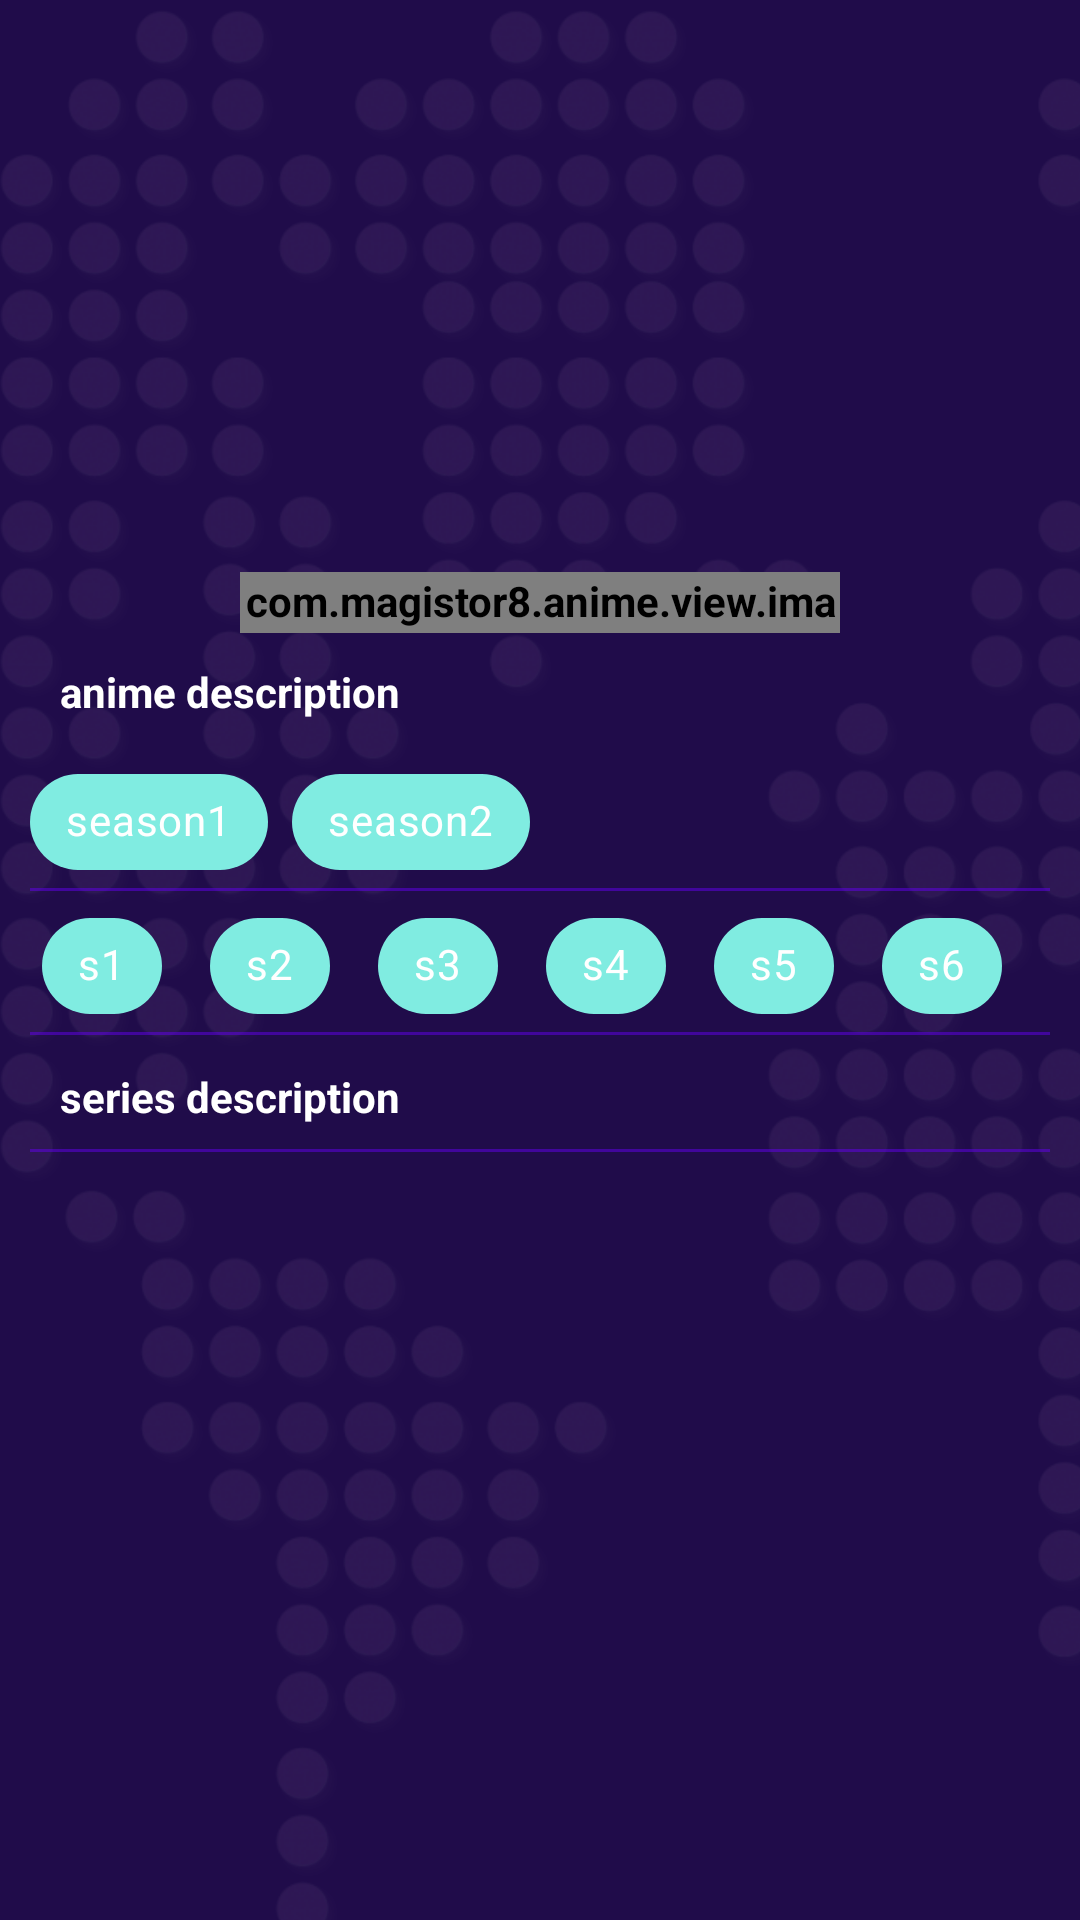

Here is an Android app screen rendered from its layout file. Give the layout XML and the strings, colors and styles it references.
<!-- AndroidManifest.xml: application theme Violet -->
<!-- res/layout/fragment_main_photo.xml -->
<?xml version="1.0" encoding="utf-8"?>
<androidx.constraintlayout.widget.ConstraintLayout xmlns:android="http://schemas.android.com/apk/res/android"
    xmlns:app="http://schemas.android.com/apk/res-auto"
    android:id="@+id/main"
    android:padding="@dimen/mainFragment_padding"
    android:background="?mainBackground"
    android:layout_width="match_parent"
    android:layout_height="match_parent">

    <com.google.android.material.textfield.TextInputLayout
        style="@style/mainFragment_TextInputLayout"
        android:id="@+id/input_layout"
        android:layout_height="wrap_content"
        app:endIconCheckable="true"
        app:layout_constraintTop_toTopOf="parent"
        app:layout_constraintEnd_toEndOf="parent"
        app:layout_constraintStart_toStartOf="parent"
        android:alpha="0"
        android:clickable="false">
        <com.google.android.material.textfield.TextInputEditText
            style="@style/mainFragment_TextInputLayout_TextInputEditText"
            android:id="@+id/input_edit_text"
            android:layout_width="match_parent"
            android:layout_height="wrap_content" />
    </com.google.android.material.textfield.TextInputLayout>


    <LinearLayout
        android:id="@+id/search_group"
        android:layout_width="match_parent"
        android:layout_height="wrap_content"
        android:orientation="horizontal"
        android:layout_marginTop="@dimen/search_group_marginTop"
        app:layout_constraintTop_toBottomOf="@+id/input_layout"
        android:alpha="0"
        android:clickable="false">

        <TextView
            style="@style/search_group_textView"
            android:layout_width="wrap_content"
            android:layout_height="wrap_content"
            android:text="@string/or"/>
        <View
            android:layout_width="0dp"
            android:layout_weight="1"
            android:layout_height="match_parent"/>

        <com.google.android.material.button.MaterialButton
            style="@style/search_group_materialButton"
            android:layout_width="wrap_content" />

    </LinearLayout>



    <ScrollView
        android:id="@+id/scroll"
        android:layout_width="match_parent"
        android:layout_height="0dp"
        android:orientation="vertical"
        android:paddingBottom="@dimen/mainFragment_ScrollView_paddingBottom"
        app:layout_constraintTop_toBottomOf="@+id/search_group"
        app:layout_constraintBottom_toBottomOf="parent">

        <androidx.constraintlayout.motion.widget.MotionLayout
            android:id="@+id/general"
            android:layout_width="match_parent"
            android:layout_height="wrap_content"
            app:layoutDescription="@xml/motion_scene">

            <FrameLayout
                android:id="@+id/image_container"
                android:layout_width="wrap_content"
                android:layout_height="wrap_content"
                app:layout_constraintTop_toTopOf="parent"
                app:layout_constraintStart_toStartOf="parent"
                app:layout_constraintEnd_toEndOf="parent">

                <com.example.anime.view.imageview.EquilateralImageView
                    style="@style/mainFragment_EquilateralImageView"
                    android:id="@+id/image_view"
                    android:layout_width="match_parent"
                    android:layout_height="wrap_content"
                    android:layout_gravity="center"
                    app:layout_constraintTop_toBottomOf="@+id/search_group" />

            </FrameLayout>

            <com.google.android.material.textview.MaterialTextView
                style="@style/mainFragment_animeDescription"
                android:id="@+id/anime_description"
                android:layout_width="match_parent"
                android:layout_height="wrap_content"
                app:layout_constraintTop_toBottomOf="@+id/image_container"
                android:text="@string/anime_description" />


            <HorizontalScrollView
                android:id="@+id/chip_group_season"
                android:layout_width="match_parent"
                android:layout_height="wrap_content"
                android:background="@drawable/textlines"
                android:scrollbars="none"
                app:layout_constraintTop_toBottomOf="@+id/anime_description"
                android:alpha="0"
                android:clickable="false">

                <com.google.android.material.chip.ChipGroup
                    android:layout_width="wrap_content"
                    android:layout_height="wrap_content"
                    app:singleSelection="true"
                    app:layout_constraintTop_toBottomOf="@+id/anime_description">

                    <com.google.android.material.chip.Chip
                        android:id="@+id/chip_1"
                        style="@style/seasonChip"
                        android:layout_width="wrap_content"
                        android:layout_height="wrap_content"
                        android:checked="false"
                        android:text="@string/season1"
                        app:layout_constraintTop_toBottomOf="@+id/chip_group"/>
                    <com.google.android.material.chip.Chip
                        android:id="@+id/chip_2"
                        style="@style/seasonChip"
                        android:layout_width="wrap_content"
                        android:layout_height="wrap_content"
                        android:checked="false"
                        android:text="@string/season2"
                        app:layout_constraintTop_toBottomOf="@+id/chip_group"/>

                </com.google.android.material.chip.ChipGroup>

            </HorizontalScrollView>


            <HorizontalScrollView
                android:id="@+id/chip_group_series"
                android:layout_width="match_parent"
                android:layout_height="wrap_content"
                android:scrollbars="none"
                android:background="@drawable/textlines"
                app:layout_constraintTop_toBottomOf="@+id/chip_group_season"
                android:alpha="0"
                android:clickable="false">

                <com.google.android.material.chip.ChipGroup
                    android:layout_width="wrap_content"
                    android:layout_height="wrap_content"
                    app:singleSelection="true"
                    app:layout_constraintTop_toBottomOf="@+id/anime_description">

                    <com.google.android.material.chip.Chip
                        android:id="@+id/chip_3"
                        style="@style/seriesChip"
                        android:layout_width="wrap_content"
                        android:layout_height="wrap_content"
                        android:checked="false"
                        android:text="@string/s1"
                        app:layout_constraintTop_toBottomOf="@+id/chip_group"/>
                    <com.google.android.material.chip.Chip
                        android:id="@+id/chip_4"
                        style="@style/seriesChip"
                        android:layout_width="wrap_content"
                        android:layout_height="wrap_content"
                        android:checked="false"
                        android:text="@string/s2"
                        app:layout_constraintTop_toBottomOf="@+id/chip_group"/>
                    <com.google.android.material.chip.Chip
                        android:id="@+id/chip_5"
                        style="@style/seriesChip"
                        android:layout_width="wrap_content"
                        android:layout_height="wrap_content"
                        android:checked="false"
                        android:text="@string/s3"
                        app:layout_constraintTop_toBottomOf="@+id/chip_group"/>
                    <com.google.android.material.chip.Chip
                        android:id="@+id/chip_6"
                        style="@style/seriesChip"
                        android:layout_width="wrap_content"
                        android:layout_height="wrap_content"
                        android:checked="false"
                        android:text="@string/s4"
                        app:layout_constraintTop_toBottomOf="@+id/chip_group"/>
                    <com.google.android.material.chip.Chip
                        android:id="@+id/chip_7"
                        style="@style/seriesChip"
                        android:layout_width="wrap_content"
                        android:layout_height="wrap_content"
                        android:checked="false"
                        android:text="@string/s5"
                        app:layout_constraintTop_toBottomOf="@+id/chip_group"/>
                    <com.google.android.material.chip.Chip
                        android:id="@+id/chip_8"
                        style="@style/seriesChip"
                        android:layout_width="wrap_content"
                        android:layout_height="wrap_content"
                        android:checked="false"
                        android:text="@string/s6"
                        app:layout_constraintTop_toBottomOf="@+id/chip_group"/>
                    <com.google.android.material.chip.Chip
                        android:id="@+id/chip_9"
                        style="@style/seriesChip"
                        android:layout_width="wrap_content"
                        android:layout_height="wrap_content"
                        android:checked="false"
                        android:text="@string/s7"
                        app:layout_constraintTop_toBottomOf="@+id/chip_group"/>
                    <com.google.android.material.chip.Chip
                        android:id="@+id/chip_10"
                        style="@style/seriesChip"
                        android:layout_width="wrap_content"
                        android:layout_height="wrap_content"
                        android:checked="false"
                        android:text="@string/s8"
                        app:layout_constraintTop_toBottomOf="@+id/chip_group"/>

                </com.google.android.material.chip.ChipGroup>

            </HorizontalScrollView>

            <com.google.android.material.textview.MaterialTextView
                style="@style/mainFragment_seriesDescription"
                android:id="@+id/series_description"
                android:layout_width="match_parent"
                android:layout_height="wrap_content"
                app:layout_constraintTop_toBottomOf="@+id/chip_group_series"
                android:text="@string/series_description"
                android:background="@drawable/textlines"
                android:alpha="0"
                android:clickable="false"/>

            <com.google.android.material.button.MaterialButton
                style="@style/mainFragment_watchButton"
                android:id="@+id/watch"
                app:layout_constraintTop_toBottomOf="@+id/series_description"
                app:layout_constraintStart_toStartOf="parent"
                app:layout_constraintEnd_toEndOf="parent"
                android:alpha="0"
                android:clickable="false"/>

        </androidx.constraintlayout.motion.widget.MotionLayout>

    </ScrollView>


</androidx.constraintlayout.widget.ConstraintLayout>
<!-- resources referenced by this layout -->
<resources>
  <dimen name="mainFragment_ScrollView_paddingBottom">50dp</dimen>
  <dimen name="mainFragment_padding">10dp</dimen>
  <dimen name="search_group_marginTop">20dp</dimen>
  <!-- drawable textlines (drawable) -->
  <?xml version="1.0" encoding="utf-8"?>
  <layer-list xmlns:android="http://schemas.android.com/apk/res/android" >
      <item
          android:bottom="1dp"
          android:left="-2dp"
          android:right="-2dp"
          android:top="-2dp">
          <shape android:shape="rectangle" >
              <stroke
                  android:width="1dp"
                  android:color="#806200EE" />
  
              <solid android:color="@null" />
          </shape>
      </item>
  
  </layer-list>
  <string name="anime_description">anime description</string>
  <string name="or">OR</string>
  <string name="s1">s1</string>
  <string name="s2">s2</string>
  <string name="s3">s3</string>
  <string name="s4">s4</string>
  <string name="s5">s5</string>
  <string name="s6">s6</string>
  <string name="s7">s7</string>
  <string name="s8">s8</string>
  <string name="season1">season1</string>
  <string name="season2">season2</string>
  <string name="series_description">series description</string>
  <style name="mainFragment_EquilateralImageView">
          <item name="android:layout_marginTop">30dp</item>
          <item name="android:contentDescription">@string/image_description</item>
          <item name="android:tint">?colorOnPrimary</item>
          <item name="srcCompat">@drawable/nophoto</item>
      </style>
  <style name="mainFragment_TextInputLayout_TextInputEditText">
          <item name="android:background">?colorOnPrimary</item>
      </style>
  <style name="mainFragment_animeDescription">
          <item name="android:textColor">?mainTextColor</item>
          <item name="android:padding">@dimen/mainFragment_animeDescription_padding</item>
      </style>
  <style name="mainFragment_seriesDescription">
          <item name="android:textColor">?mainTextColor</item>
          <item name="android:padding">@dimen/mainFragment_animeDescription_padding</item>
      </style>
  <style name="search_group_materialButton">
          <item name="android:textColor">?mainTextColor</item>
          <item name="android:layout_height">@dimen/search_group_materialButton_layout_height</item>
          <item name="android:text">@string/random_anime</item>
          <item name="backgroundTint">?colorOnPrimary</item>
      </style>
  <style name="search_group_textView">
          <item name="android:textColor">?mainTextColor</item>
          <item name="android:textSize">@dimen/search_group_textView_textSize</item>
      </style>
  <style name="seasonChip" parent="Widget.MaterialComponents.Chip.Choice">
          <item name="android:textColor">?mainTextColor</item>
          <item name="chipBackgroundColor">@color/bg_chip_state_list</item>
      </style>
  <style name="seriesChip" parent="Widget.MaterialComponents.Chip.Choice">
          <item name="android:textColor">?mainTextColor</item>
          <item name="chipBackgroundColor">@color/bg_chip_state_list</item>
      </style>
  <string name="image_description">description</string>
  <dimen name="zero">0dp</dimen>
  <string name="search_wiki">Search</string>
  <dimen name="mainFragment_TextInputLayout_marginTop">20dp</dimen>
  <dimen name="mainFragment_animeDescription_padding">10dp</dimen>
  <dimen name="mainFragment_watchButton_layout_width">200dp</dimen>
  <dimen name="mainFragment_watchButton_layout_height">40dp</dimen>
  <string name="watch">watch</string>
  <dimen name="mainFragment_watchButton_marginTop">20dp</dimen>
  <dimen name="search_group_materialButton_layout_height">40dp</dimen>
  <string name="random_anime">Random Anime</string>
  <dimen name="search_group_textView_textSize">15sp</dimen>
  <color name="purple_500">#FF6200EE</color>
  <color name="purple_700">#FF3700B3</color>
  <color name="purple_alpha">#806200EE</color>
  <color name="white">#FFFFFFFF</color>
</resources>
